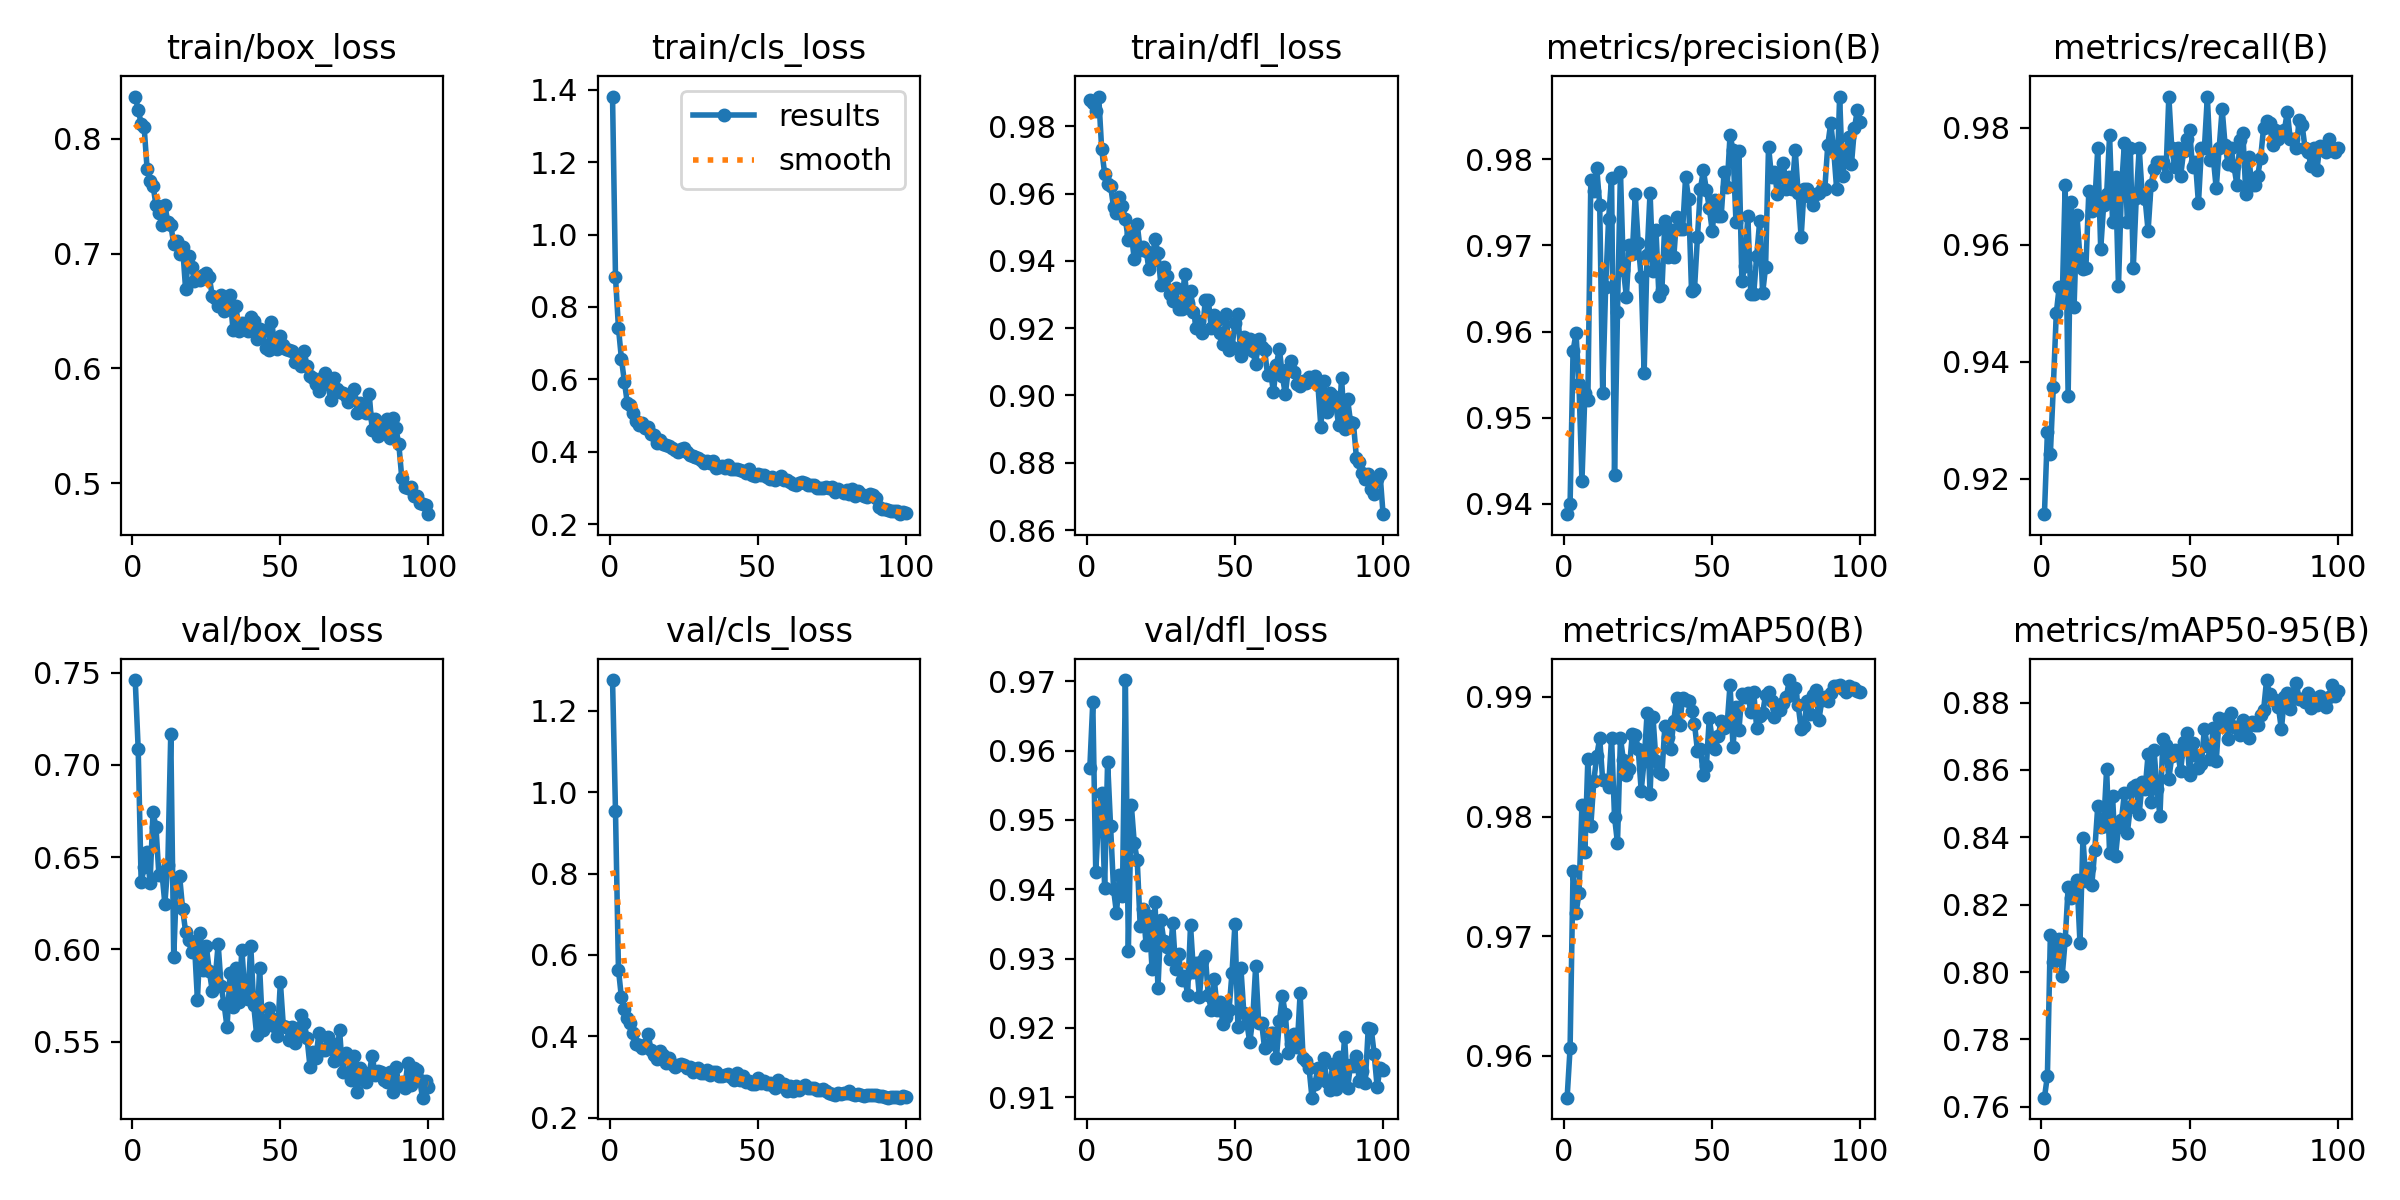

Data behind this chart, as committed beside it:
epoch, time, train/box_loss, train/cls_loss, train/dfl_loss, metrics/precision(B), metrics/recall(B), metrics/mAP50(B), metrics/mAP50-95(B), val/box_loss, val/cls_loss, val/dfl_loss, lr/pg0, lr/pg1, lr/pg2
1, 556, 0.8368, 1.382, 0.9878, 0.9388, 0.9139, 0.9565, 0.7627, 0.7459, 1.276, 0.9576, 0.0006632, 0.0006632, 0.0006632
2, 1113, 0.8253, 0.8831, 0.9869, 0.94, 0.9279, 0.9607, 0.7691, 0.7086, 0.9532, 0.967, 0.001317, 0.001317, 0.001317
3, 1647, 0.8132, 0.742, 0.9846, 0.9578, 0.9241, 0.9755, 0.811, 0.6363, 0.5638, 0.9425, 0.001957, 0.001957, 0.001957
4, 2177, 0.8103, 0.657, 0.9888, 0.9598, 0.9357, 0.9719, 0.8031, 0.6444, 0.4953, 0.9509, 0.001941, 0.001941, 0.001941
5, 2717, 0.7741, 0.5935, 0.9732, 0.9539, 0.9483, 0.9736, 0.8071, 0.6527, 0.4662, 0.9539, 0.001921, 0.001921, 0.001921
6, 3249, 0.7629, 0.5344, 0.9659, 0.9426, 0.9529, 0.981, 0.8098, 0.6361, 0.4452, 0.9402, 0.001901, 0.001901, 0.001901
7, 3777, 0.7592, 0.5289, 0.9628, 0.9529, 0.9506, 0.9771, 0.7989, 0.6743, 0.432, 0.9584, 0.001881, 0.001881, 0.001881
8, 4306, 0.7425, 0.5063, 0.9624, 0.9521, 0.9702, 0.9848, 0.8094, 0.6663, 0.4077, 0.9491, 0.001861, 0.001861, 0.001861
9, 4841, 0.7355, 0.484, 0.956, 0.9776, 0.9342, 0.9792, 0.8251, 0.6402, 0.3807, 0.9401, 0.001842, 0.001842, 0.001842
10, 5398, 0.725, 0.4729, 0.9542, 0.9763, 0.9673, 0.9829, 0.8219, 0.6418, 0.3785, 0.9365, 0.001822, 0.001822, 0.001822
11, 5970, 0.7426, 0.4801, 0.9589, 0.979, 0.9493, 0.9851, 0.8245, 0.6249, 0.3705, 0.9421, 0.001802, 0.001802, 0.001802
12, 6535, 0.7271, 0.4664, 0.9562, 0.9747, 0.9651, 0.9866, 0.8272, 0.6456, 0.379, 0.9391, 0.001782, 0.001782, 0.001782
13, 7084, 0.725, 0.4681, 0.9524, 0.9529, 0.9577, 0.983, 0.8087, 0.7169, 0.4061, 0.9702, 0.001762, 0.001762, 0.001762
14, 7616, 0.7083, 0.4495, 0.9461, 0.9652, 0.9558, 0.983, 0.8397, 0.5958, 0.3661, 0.9311, 0.001743, 0.001743, 0.001743
15, 8147, 0.711, 0.447, 0.948, 0.973, 0.9561, 0.9824, 0.8269, 0.6386, 0.354, 0.9522, 0.001723, 0.001723, 0.001723
16, 8686, 0.6992, 0.4245, 0.9405, 0.9779, 0.9693, 0.9866, 0.831, 0.6395, 0.3452, 0.9467, 0.001703, 0.001703, 0.001703
17, 9229, 0.7055, 0.4321, 0.9509, 0.9434, 0.9657, 0.98, 0.826, 0.622, 0.3629, 0.9442, 0.001683, 0.001683, 0.001683
18, 9761, 0.6692, 0.4203, 0.9433, 0.9623, 0.9671, 0.9778, 0.8362, 0.6097, 0.3533, 0.9347, 0.001663, 0.001663, 0.001663
19, 10294, 0.6977, 0.4174, 0.944, 0.9785, 0.9765, 0.9866, 0.8492, 0.6051, 0.3332, 0.9372, 0.001644, 0.001644, 0.001644
20, 10828, 0.6881, 0.4159, 0.943, 0.9671, 0.9593, 0.9847, 0.843, 0.5987, 0.3456, 0.932, 0.001624, 0.001624, 0.001624
21, 11358, 0.6763, 0.4094, 0.9375, 0.9641, 0.9669, 0.9834, 0.8434, 0.6029, 0.3318, 0.9361, 0.001604, 0.001604, 0.001604
22, 11891, 0.6777, 0.4034, 0.9401, 0.9701, 0.9687, 0.984, 0.8604, 0.5726, 0.3246, 0.9285, 0.001584, 0.001584, 0.001584
23, 12421, 0.6772, 0.3998, 0.9465, 0.969, 0.9787, 0.9869, 0.8352, 0.6091, 0.3288, 0.9382, 0.001564, 0.001564, 0.001564
24, 12949, 0.6817, 0.4069, 0.9424, 0.9759, 0.9639, 0.9869, 0.8523, 0.5888, 0.3308, 0.9257, 0.001545, 0.001545, 0.001545
25, 13477, 0.6827, 0.409, 0.9328, 0.9703, 0.9716, 0.9857, 0.8344, 0.6018, 0.3287, 0.9355, 0.001525, 0.001525, 0.001525
26, 14005, 0.6795, 0.3993, 0.9383, 0.9663, 0.953, 0.9822, 0.8431, 0.5885, 0.323, 0.9325, 0.001505, 0.001505, 0.001505
27, 14532, 0.6631, 0.3916, 0.9355, 0.9552, 0.9696, 0.9846, 0.845, 0.5777, 0.3252, 0.9316, 0.001485, 0.001485, 0.001485
28, 15059, 0.6613, 0.3879, 0.93, 0.9689, 0.9774, 0.9887, 0.8532, 0.5844, 0.3127, 0.93, 0.001465, 0.001465, 0.001465
29, 15588, 0.6542, 0.384, 0.9279, 0.9761, 0.9639, 0.9819, 0.8413, 0.6029, 0.3206, 0.9351, 0.001446, 0.001446, 0.001446
30, 16116, 0.6637, 0.3826, 0.9319, 0.967, 0.9765, 0.9883, 0.8491, 0.5801, 0.321, 0.9284, 0.001426, 0.001426, 0.001426
31, 16644, 0.6503, 0.376, 0.9257, 0.9717, 0.9561, 0.9846, 0.855, 0.5703, 0.3102, 0.9306, 0.001406, 0.001406, 0.001406
32, 17172, 0.6558, 0.3692, 0.9257, 0.9641, 0.968, 0.9838, 0.8556, 0.5579, 0.309, 0.9269, 0.001386, 0.001386, 0.001386
33, 17700, 0.6638, 0.373, 0.936, 0.9649, 0.9765, 0.9836, 0.8469, 0.587, 0.3176, 0.9275, 0.001366, 0.001366, 0.001366
34, 18228, 0.6336, 0.3693, 0.9274, 0.9728, 0.9687, 0.9876, 0.8565, 0.569, 0.304, 0.9248, 0.001347, 0.001347, 0.001347
35, 18755, 0.6543, 0.3734, 0.9312, 0.9686, 0.9678, 0.9867, 0.8543, 0.5899, 0.3117, 0.9348, 0.001327, 0.001327, 0.001327
36, 19283, 0.6329, 0.3547, 0.9247, 0.9718, 0.9624, 0.9857, 0.8647, 0.5718, 0.3114, 0.928, 0.001307, 0.001307, 0.001307
37, 19810, 0.6398, 0.3567, 0.9201, 0.9686, 0.9702, 0.988, 0.8506, 0.6, 0.3031, 0.9294, 0.001287, 0.001287, 0.001287
38, 20338, 0.6359, 0.3594, 0.9223, 0.9734, 0.973, 0.9899, 0.866, 0.577, 0.3011, 0.9245, 0.001267, 0.001267, 0.001267
39, 20866, 0.6328, 0.3563, 0.9187, 0.9718, 0.9741, 0.9877, 0.8544, 0.5732, 0.3043, 0.9297, 0.001248, 0.001248, 0.001248
40, 21401, 0.6446, 0.3644, 0.9285, 0.9718, 0.9742, 0.9899, 0.8463, 0.6021, 0.3064, 0.9304, 0.001228, 0.001228, 0.001228
41, 21939, 0.6411, 0.353, 0.9284, 0.978, 0.9741, 0.9898, 0.8691, 0.5698, 0.2988, 0.9247, 0.001208, 0.001208, 0.001208
42, 22468, 0.6258, 0.3531, 0.9201, 0.9754, 0.9718, 0.9896, 0.8674, 0.5536, 0.2915, 0.9226, 0.001188, 0.001188, 0.001188
43, 22996, 0.6345, 0.3533, 0.9238, 0.9647, 0.9854, 0.9888, 0.8573, 0.5902, 0.3099, 0.9271, 0.001168, 0.001168, 0.001168
44, 23525, 0.6324, 0.3503, 0.9225, 0.9649, 0.9765, 0.9878, 0.864, 0.5565, 0.2928, 0.9226, 0.001149, 0.001149, 0.001149
45, 24055, 0.6178, 0.3463, 0.9184, 0.971, 0.9734, 0.9855, 0.8661, 0.559, 0.3022, 0.9236, 0.001129, 0.001129, 0.001129
46, 24583, 0.6164, 0.3414, 0.9154, 0.9766, 0.9765, 0.9857, 0.8648, 0.5684, 0.287, 0.9206, 0.001109, 0.001109, 0.001109
47, 25111, 0.6408, 0.3516, 0.9241, 0.9787, 0.9718, 0.9835, 0.8598, 0.5628, 0.2891, 0.9215, 0.001089, 0.001089, 0.001089
48, 25638, 0.6231, 0.3344, 0.9136, 0.9765, 0.9761, 0.9842, 0.8682, 0.5584, 0.283, 0.9226, 0.001069, 0.001069, 0.001069
49, 26166, 0.6171, 0.3315, 0.9143, 0.9744, 0.9781, 0.9882, 0.8708, 0.5531, 0.2827, 0.928, 0.00105, 0.00105, 0.00105
50, 26694, 0.6283, 0.3388, 0.9216, 0.9716, 0.9796, 0.9864, 0.8586, 0.5824, 0.297, 0.935, 0.00103, 0.00103, 0.00103
51, 27221, 0.6206, 0.3359, 0.9241, 0.9753, 0.9734, 0.9856, 0.8681, 0.5586, 0.2853, 0.9201, 0.00101, 0.00101, 0.00101
52, 27750, 0.6167, 0.3364, 0.9117, 0.9734, 0.9742, 0.9867, 0.8646, 0.5581, 0.2902, 0.9286, 0.0009902, 0.0009902, 0.0009902
53, 28278, 0.6162, 0.3309, 0.9173, 0.9734, 0.9671, 0.988, 0.8607, 0.5509, 0.2833, 0.9221, 0.0009704, 0.0009704, 0.0009704
54, 28805, 0.6149, 0.3247, 0.9144, 0.9785, 0.9765, 0.9874, 0.8619, 0.5577, 0.2853, 0.9207, 0.0009506, 0.0009506, 0.0009506
55, 29337, 0.6053, 0.3295, 0.9167, 0.9767, 0.9765, 0.9876, 0.8722, 0.5495, 0.2796, 0.9179, 0.0009308, 0.0009308, 0.0009308
56, 29868, 0.6103, 0.3231, 0.9131, 0.9828, 0.9854, 0.991, 0.8672, 0.5542, 0.2719, 0.9213, 0.000911, 0.000911, 0.000911
57, 30395, 0.6024, 0.3262, 0.9095, 0.9811, 0.9745, 0.9858, 0.8632, 0.5646, 0.2914, 0.929, 0.0008912, 0.0008912, 0.0008912
58, 30923, 0.6153, 0.332, 0.9167, 0.9728, 0.9749, 0.9891, 0.8725, 0.5604, 0.2773, 0.9207, 0.0008714, 0.0008714, 0.0008714
59, 31451, 0.602, 0.3209, 0.9144, 0.981, 0.9697, 0.9872, 0.8627, 0.5522, 0.2828, 0.9207, 0.0008516, 0.0008516, 0.0008516
60, 31979, 0.5937, 0.3206, 0.9136, 0.9659, 0.9766, 0.9902, 0.8754, 0.5365, 0.2651, 0.917, 0.0008318, 0.0008318, 0.0008318
... 40 more rows
